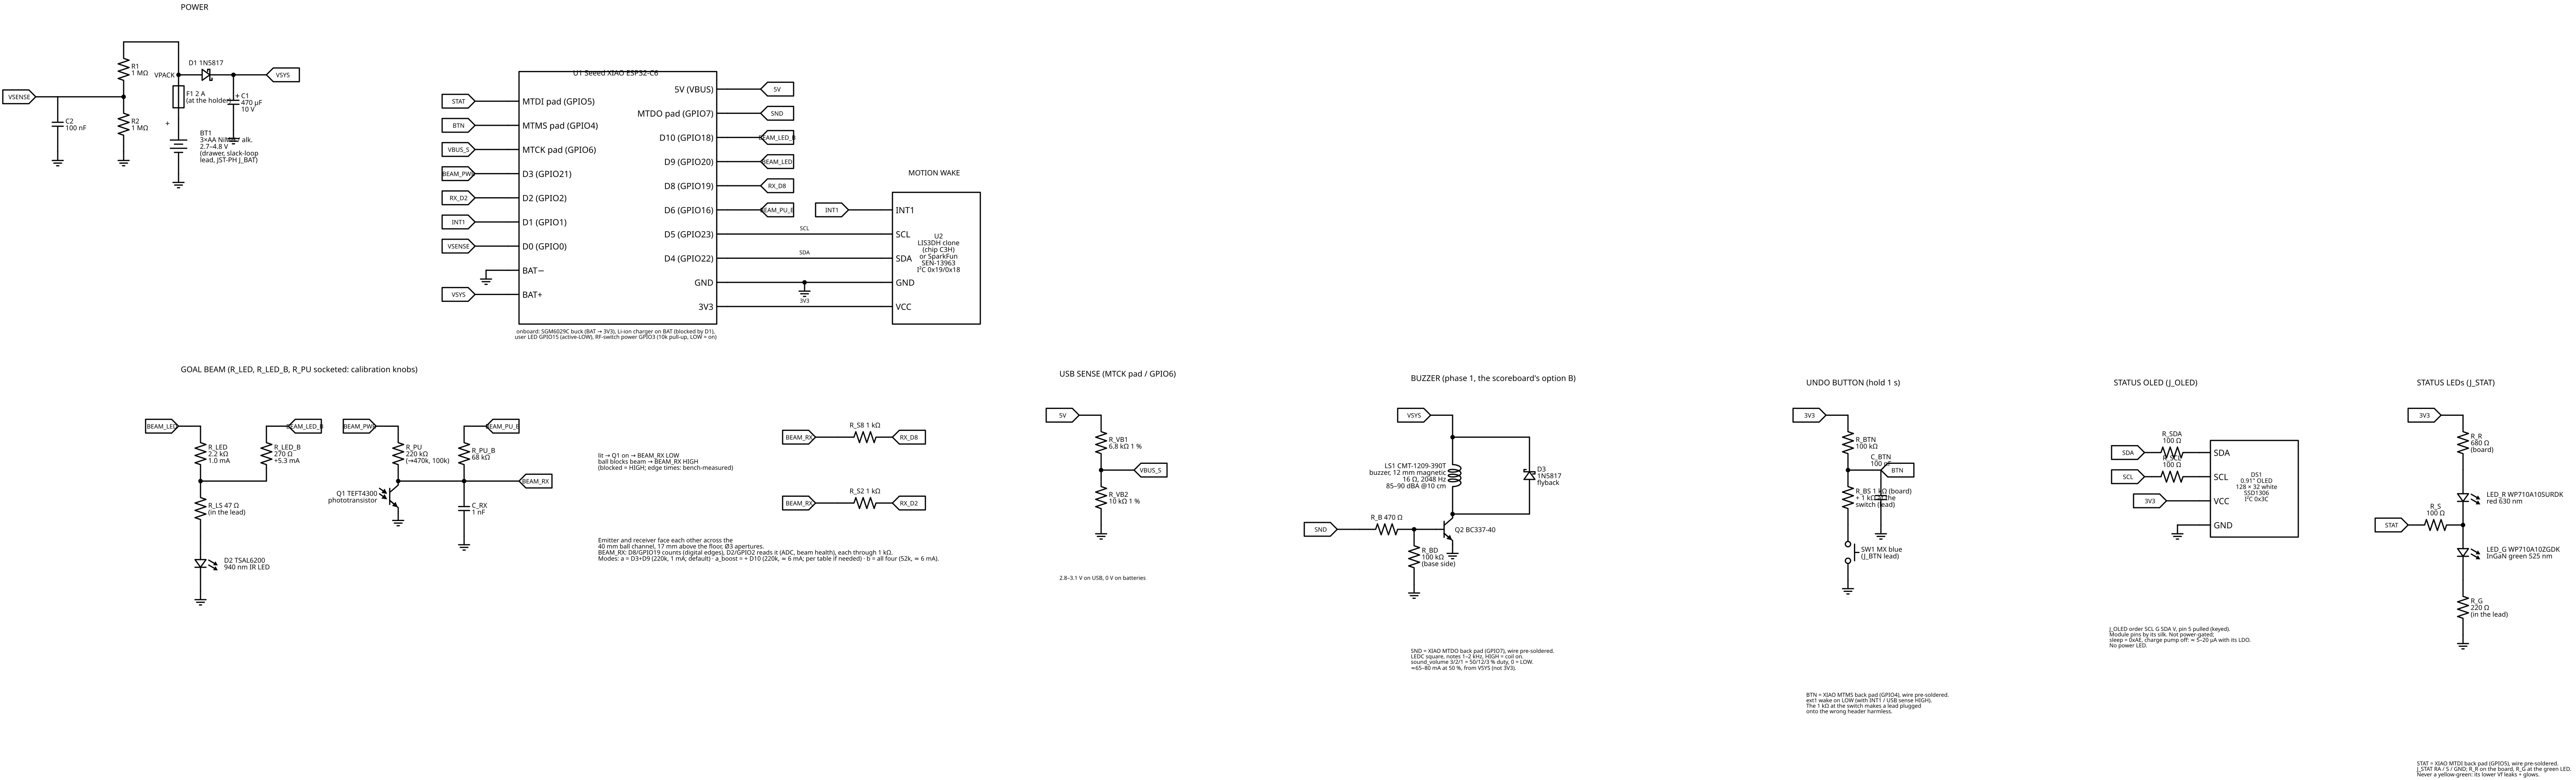

The script that drew this image:
"""Schematics. Nets with the same name are connected.

  uvx --from schemdraw python schematic.py                    -> schematic.svg (goal device)
  uvx --from schemdraw python schematic.py --scoreboard       -> schematic-scoreboard.svg
  (a .png output path as the last argument needs: --with matplotlib)
"""
import sys

import schemdraw
import schemdraw.elements as elm

SB = "--scoreboard" in sys.argv
args = [a for a in sys.argv[1:] if not a.startswith("--")]
OUT = args[0] if args else ("schematic-scoreboard.svg" if SB else "schematic.svg")
schemdraw.use("matplotlib" if OUT.endswith(".png") else "svg")


def tag(name, side="right"):
    """Net label: the flag points away from the wire."""
    return elm.Tag().label(name, fontsize=10) if side == "right" else elm.Tag().left().label(name, fontsize=10)


def usb_sense(x, y, gpio):
    # ---------------- VBUS sense: USB plugged in -> pin HIGH (wakes from deep sleep, firmware stays awake to flash)
    elm.Label().at((x, y)).label(f"USB SENSE ({gpio})", fontsize=13, halign="left")
    elm.Line().left(1).at((x + 2, y - 2))
    tag("5V", side="left")
    elm.Resistor().down().at((x + 2, y - 2)).label("R_VB1\n6.8 kΩ 1 %", loc="bottom")
    vb = elm.Dot()
    elm.Resistor().down().label("R_VB2\n10 kΩ 1 %", loc="bottom")
    elm.Ground()
    elm.Line().right(1.5).at(vb.center)
    tag("VBUS_S")
    elm.Label().at((x, y - 9.5)).label("2.8–3.1 V on USB, 0 V on batteries", fontsize=9, halign="left")


def beam_block():
    # ---------------- Beam: IR LED + phototransistor. Pull-ups and LED on separate pins (beam health, 2026-10-16):
    # LED off with the pull-up on = ambient; both pull-ups = linear reads + daylight mode; ADC on D2.
    elm.Label().at((0, -9)).label("GOAL BEAM  (R_LED, R_LED_B, R_PU socketed: calibration knobs)", fontsize=13, halign="left")
    elm.Line().left(1).at((1, -11.5))
    tag("BEAM_LED", side="left")
    elm.Resistor().down().at((1, -11.5)).label("R_LED\n2.2 kΩ\n1.0 mA", loc="bottom")
    la = elm.Dot()
    elm.Resistor().down().label("R_LS 47 Ω\n(in the lead)", loc="bottom")
    elm.LED().down().label("D2  TSAL6200\n940 nm IR LED", loc="bottom")
    elm.Ground()
    elm.Line().right(3).at(la.center)
    elm.Resistor().up().label("R_LED_B\n270 Ω\n+5.3 mA", loc="bottom")
    elm.Line().right(1)
    tag("BEAM_LED_B")
    elm.Line().left(1).at((10, -11.5))
    tag("BEAM_PWR", side="left")
    elm.Resistor().down().at((10, -11.5)).label("R_PU\n220 kΩ\n(→470k, 100k)", loc="bottom")
    rx = elm.Dot()
    elm.Line().right(3)
    rb = elm.Dot()
    elm.Resistor().up().label("R_PU_B\n68 kΩ", loc="bottom")
    elm.Line().right(1)
    tag("BEAM_PU_B")
    elm.Line().right(2.5).at(rb.center)
    tag("BEAM_RX")
    for i, (r, net) in enumerate((("R_S8", "RX_D8"), ("R_S2", "RX_D2"))):   # input protection, 1k per GPIO
        elm.Line().left(1).at((30, -12 - 3 * i))
        tag("BEAM_RX", side="left")
        elm.Resistor().right().at((30, -12 - 3 * i)).label(f"{r} 1 kΩ", loc="top")
        tag(net)
    q = elm.NpnPhoto().anchor("collector").at(rx.center).label("Q1  TEFT4300\nphototransistor", loc="left")
    elm.Ground().at(q.emitter)
    elm.Capacitor().down().at(rb.center).label("C_RX\n1 nF", loc="bottom")
    elm.Ground()
    elm.Label().at((19, -13)).label(
        "lit → Q1 on → BEAM_RX LOW\nball blocks beam → BEAM_RX HIGH\n(blocked = HIGH; edge times: bench-measured)",
        fontsize=10, halign="left")
    elm.Label().at((19, -17)).label(
        "Emitter and receiver face each other across the\n40 mm ball channel, 17 mm above the floor, Ø3 apertures.\n"
        "BEAM_RX: D8/GPIO19 counts (digital edges), D2/GPIO2 reads it (ADC, beam health), each through 1 kΩ.\n"
        "Modes: a = D3+D9 (220k, 1 mA; default) · a_boost = + D10 (220k, ≈ 6 mA; per table if needed) · b = all four (52k, ≈ 6 mA).",
        fontsize=10, halign="left")
    usb_sense(40, -9, "MTCK pad / GPIO6")
    buzzer_block(56, "BUZZER  (phase 1, the scoreboard's option B)", False)
    button_block(74)
    oled_block(88)
    status_led_block(102)


def buzzer_block(x0, title, rsnd):
    # ---------------- Sound: magnetic transducer, low-side NPN from VSYS; volume = PWM duty (sound_volume)
    elm.Label().at((x0, -9.4)).label(title, fontsize=13, halign="left")
    elm.Line().left(1).at((x0 + 2, -11))
    tag("VSYS", side="left")
    if rsnd:
        elm.Resistor().down().at((x0 + 2, -11)).label("R_SND\n0 Ω link\n(→10, 22 Ω)", loc="bottom")
    else:
        elm.Line().down(1).at((x0 + 2, -11))
    top = elm.Dot()
    elm.Inductor2(loops=3).down(3.5).label("LS1  CMT-1209-390T\nbuzzer, 12 mm magnetic\n16 Ω, 2048 Hz\n85–90 dBA @10 cm", loc="top")
    bot = elm.Dot()
    elm.Line().right(3.5).at(top.center)
    elm.Schottky().down().toy(bot.center).reverse().label("D3\n1N5817\nflyback", loc="bottom")
    elm.Line().left(3.5)
    q = elm.BjtNpn().right().anchor("collector").at(bot.center).label("Q2  BC337-40", loc="right")
    elm.Ground().at(q.emitter)
    elm.Line().left(1).at(q.base)
    bb = elm.Dot()
    elm.Resistor().left().label("R_B 1 kΩ\n(socket)" if rsnd else "R_B 470 Ω", loc="top")
    elm.Line().left(1)
    tag("SND", side="left")
    elm.Resistor().down().at(bb.center).label("R_BD\n100 kΩ\n(base side)", loc="bottom")
    elm.Ground()
    elm.Label().at((x0, -22)).label(
        "SND = XIAO MTDO back pad (GPIO7), wire pre-soldered.\nLEDC square, notes 1–2 kHz, HIGH = coil on.\n"
        "sound_volume 3/2/1 = 50/12/3 % duty, 0 = LOW.\n≈65–80 mA at 50 %, from VSYS (not 3V3).",
        fontsize=9, halign="left")


def button_block(x0):
    # ---------------- Undo button (phase 1): active LOW, ext1 wake from deep sleep, 0 µA released
    elm.Label().at((x0, -9.4)).label("UNDO BUTTON  (hold 1 s)", fontsize=13, halign="left")
    elm.Line().left(1).at((x0 + 2, -11))
    tag("3V3", side="left")
    elm.Resistor().down().at((x0 + 2, -11)).label("R_BTN\n100 kΩ", loc="bottom")
    n = elm.Dot()
    elm.Line().right(1.5).at(n.center)
    tag("BTN")
    elm.Capacitor().down().at((n.center[0] + 1.5, n.center[1])).label("C_BTN\n100 nF", loc="right")
    elm.Ground()
    elm.Resistor().down().at(n.center).label("R_BS 1 kΩ (board)\n+ 1 kΩ at the\nswitch (lead)", loc="bottom")
    elm.Button().down().label("SW1  MX blue\n(J_BTN lead)", loc="bottom")
    elm.Ground()
    elm.Label().at((x0, -24)).label(
        "BTN = XIAO MTMS back pad (GPIO4), wire pre-soldered.\next1 wake on LOW (with INT1 / USB sense HIGH).\n"
        "The 1 kΩ at the switch makes a lead plugged\nonto the wrong header harmless.", fontsize=9, halign="left")


def oled_block(x0):
    # ---------------- Status OLED (user, 2026-10-17): on the LIS3DH's I²C bus, panel off (0xAE) except the status view
    elm.Label().at((x0, -9.4)).label("STATUS OLED  (J_OLED)", fontsize=13, halign="left")
    oled = elm.Ic(pins=[elm.IcPin(name=n, side="left", slot=f"{i + 1}/4") for i, n in enumerate(("GND", "VCC", "SCL", "SDA"))],
                  size=(4, 4.4), pinspacing=1.1, label="DS1\n0.91\" OLED\n128 × 32 white\nSSD1306\nI²C 0x3C",
                  lblsize=10).right().at((x0 + 4, -16)).anchor("GND")
    elm.Line().left(1).at(oled.GND)
    elm.Ground()
    elm.Line().left(1.5).at(oled.VCC)
    tag("3V3", side="left")
    for pin in ("SCL", "SDA"):    # 100 Ω at the board: a wrong plug can't pull a bus pin hard
        elm.Resistor().left(2.5).at(getattr(oled, pin)).label(f"R_{pin}\n100 Ω", loc="top")
        tag(pin, side="left")
    elm.Label().at((x0, -21)).label(
        "J_OLED order SCL G SDA V, pin 5 pulled (keyed).\nModule pins by its silk. Not power-gated;\n"
        "sleep = 0xAE, charge pump off: ≈ 5–20 µA with its LDO.\nNo power LED.", fontsize=9, halign="left")


def status_led_block(x0):
    # ---------------- Status LEDs (user, 2026-10-18): red + green on one pin. LOW = red, HIGH = green, Hi-Z = both off
    # (red AlInGaP + InGaN green in series need ≈ 4.1 V > 3V3, so no leak when the pin floats)
    elm.Label().at((x0, -9.4)).label("STATUS LEDs  (J_STAT)", fontsize=13, halign="left")
    elm.Line().left(1).at((x0 + 2, -11))
    tag("3V3", side="left")
    elm.Resistor().down().at((x0 + 2, -11)).label("R_R\n680 Ω\n(board)", loc="bottom")
    elm.LED().down().label("LED_R  WP710A10SURDK\nred 630 nm", loc="bottom")
    n = elm.Dot()
    elm.LED().down().label("LED_G  WP710A10ZGDK\nInGaN green 525 nm", loc="bottom")
    elm.Resistor().down().label("R_G\n220 Ω\n(in the lead)", loc="bottom")
    elm.Ground()
    elm.Resistor().left(2.5).at(n.center).label("R_S\n100 Ω", loc="top")
    tag("STAT", side="left")
    elm.Label().at((x0, -27)).label(
        "STAT = XIAO MTDI back pad (GPIO5), wire pre-soldered.\nJ_STAT RA / S / GND; R_R on the board, R_G at the green LED.\n"
        "Never a yellow-green: its lower Vf leaks + glows.", fontsize=9, halign="left")


def scoreboard_blocks():
    # ---------------- E-paper: GDEY042T81 on a DESPI-C02 adapter (pins in the adapter's header order)
    elm.Label().at((0, -11)).label("E-PAPER  (GDEY042T81 4.2\" on DESPI-C02, RESE = 3 Ω)", fontsize=13, halign="left")
    epd = elm.Ic(
        pins=[elm.IcPin(name=n, side="left", slot=f"{8 - i}/8", anchorname=a) for i, (n, a) in enumerate(
            (("BUSY", "BUSY"), ("RES", "RES"), ("D/C", "DC"), ("CS", "CS"), ("SCK", "SCK"), ("SDI", "SDI"),
             ("GND", "GND"), ("3.3V", "V33")))],
        size=(4, 9), pinspacing=1.0, label="U3\nDESPI-C02\n+\nGDEY042T81", lblsize=10,
    ).right().at((4, -13)).anchor("BUSY")
    for pin, net in (("BUSY", "EPD_BUSY"), ("RES", "EPD_RST"), ("DC", "EPD_DC"), ("CS", "EPD_CS"),
                     ("SCK", "EPD_SCK"), ("SDI", "EPD_MOSI"), ("V33", "3V3")):
        elm.Line().left(1.5).at(getattr(epd, pin))
        tag(net, side="left")
    elm.Line().left(0.75).at(epd.GND)
    elm.Ground()

    # ---------------- Keys: one-pin resistor ladder, any key pulls KEYS below V_IL (ext1 wake), ADC decodes it
    elm.Label().at((17.5, -10.4)).label("SOFT KEYS  (4 MX switches, hand-wired, 2 wires)", fontsize=13, halign="left")
    elm.Line().left(1).at((15, -13))
    tag("3V3", side="left")
    elm.Resistor().right().at((15, -13)).label("R_KEY 100 kΩ", loc="top")
    k = elm.Dot()
    elm.Line().up(1).at(k.center)
    tag("KEYS")
    x = k.center[0]
    for i, (r, v) in enumerate((("0 Ω", "0 V"), ("4.7 kΩ", "0.15 V"), ("10 kΩ", "0.30 V"), ("22 kΩ", "0.60 V"))):
        if i:
            elm.Line().right(3.5).at((x, -13))
            x += 3.5
        elm.Button().down().at((x, -13)).label(f"K{i + 1}", loc="bottom")
        if r == "0 Ω":
            elm.Line().down(2.5)
        else:
            elm.Resistor().down().label(r, loc="bottom")
        elm.Ground()
        elm.Label().at((x, -20)).label(v, fontsize=9)
    elm.Label().at((0, -24)).label(
        "ROLE STRAP: none on the scoreboard - D7 (EPD DC) reads HIGH with the internal pull-up at boot = scoreboard.\n"
        "A missing strap therefore falls back to scoreboard, which only READS D3 (no contention with the goal's BEAM_PWR).",
        fontsize=9, halign="left")
    buzzer_block(33, "SOUND option B: buzzer  (R_SND socketed: max-volume knob)", True)
    # ---------------- Sound option A: GPIO7 as a 1-bit PDM DAC -> 2-pole RC -> PAM8302 class-D amp -> 8 Ω speaker
    elm.Label().at((50, -9.4)).label("SOUND option A: speaker  (fit ONE option: the 1 kΩ plugs into R_A1 or R_B)",
                                     fontsize=13, halign="left")
    elm.Line().left(1).at((52, -13))
    tag("SND", side="left")
    elm.Resistor().right().at((52, -13)).label("R_A1 1 kΩ\n(socket)", loc="top")
    n1 = elm.Dot()
    elm.Capacitor().down().at(n1.center).label("C_A1\n10 nF", loc="bottom")
    elm.Ground()
    elm.Resistor().right().at(n1.center).label("R_A2 10 kΩ", loc="top")
    n2 = elm.Dot()
    elm.Capacitor().down().at(n2.center).label("C_A2\n1 nF", loc="bottom")
    elm.Ground()
    amp = elm.Ic(
        pins=[elm.IcPin(name="A+", side="left", slot="4/4", anchorname="AP"),
              elm.IcPin(name="A−", side="left", slot="3/4", anchorname="AM"),
              elm.IcPin(name="VIN", side="left", slot="2/4", anchorname="VIN"),
              elm.IcPin(name="SD", side="right", slot="1/4", anchorname="SD"),
              elm.IcPin(name="OUT+", side="right", slot="4/4", anchorname="OP"),
              elm.IcPin(name="OUT−", side="right", slot="3/4", anchorname="OM"),
              elm.IcPin(name="GND", side="bottom", anchorname="GND")],
        size=(5, 7), pinspacing=1.6, label="U6\nPAM8302A\nclone, 24 dB", lblsize=10,
    ).right().at((62.5, -13)).anchor("AP")
    elm.Line().at(n2.center).to(amp.AP)
    elm.Line().left(1).at(amp.AM)
    elm.Ground()
    elm.Line().left(2).at(amp.VIN)
    v = elm.Dot()
    elm.Capacitor(polar=True).down().at(v.center).label("C_AMP 470 µF", loc="bottom")
    elm.Ground()
    elm.Line().left(1).at(v.center)
    tag("VSYS", side="left")
    elm.Line().right(1.5).at(amp.SD)
    tag("PWM15")
    elm.Ground().at(amp.GND)
    elm.Line().right(1.5).at(amp.OP)
    sp = elm.Speaker().anchor("in1").label("LS2  40 mm\n8 Ω 1 W", loc="right")
    elm.Line().at(amp.OM).to(sp.in2)
    elm.Label().at((50, -25)).label(
        "SND = GPIO7 (MTDO pad): I2S0 PDM TX, ONE_LINE_DAC, 16-bit 22.05 kHz × 128 = 2.8 MHz bitstream.\n"
        "RC poles ≈ 16 kHz. Amp VIN = VSYS (after D1: reverse-protected, powered whenever the MCU is); C_AMP on its pins.\n"
        "SD HIGH = on (PWM15 full ON); the amp board's SD pull-up REMOVED (else 0.5 mA always).\n"
        "Amp trim pot or attenuator = max-volume knob; sound_volume = digital gain −18/−9/0 dB. Muted while USB is present.",
        fontsize=9, halign="left")
    # ---------------- Card reader: RC522 module on the e-paper's SPI bus, own CS + MISO, RST tied high (soft power-down)
    elm.Label().at((0, -30)).label("CARD READER  (RFID-RC522 module, 13.56 MHz, power LED removed)", fontsize=13, halign="left")
    rf = elm.Ic(
        pins=[elm.IcPin(name=n, side="left", slot=f"{8 - i}/8", anchorname=a) for i, (n, a) in enumerate(
            (("SDA (NSS)", "NSS"), ("SCK", "SCK"), ("MOSI", "MOSI"), ("MISO", "MISO"), ("IRQ", "IRQ"),
             ("GND", "GND"), ("RST", "RST"), ("3.3V", "V33")))],
        size=(4, 9), pinspacing=1.0, label="U4\nRFID-RC522\n(MFRC522)", lblsize=10,
    ).right().at((4, -32)).anchor("NSS")
    for pin, net in (("NSS", "RFID_CS"), ("SCK", "EPD_SCK"), ("MOSI", "EPD_MOSI"), ("MISO", "RFID_MISO"), ("V33", "3V3")):
        elm.Line().left(1.5).at(getattr(rf, pin))
        tag(net, side="left")
    elm.Line().left(0.75).at(rf.GND)
    elm.Ground()
    elm.Line().left(0.5).at(rf.IRQ).label("n.c.", loc="left", fontsize=9)
    elm.Line().left(1.5).at(rf.RST)
    tag("3V3", side="left")
    elm.Label().at((0, -42.5)).label(
        "SPI shared with the e-paper (≤ 10 MHz, mode 0); MISO is its own pin\n"
        "(the MFRC522 doesn't release MISO). RST bridged to 3.3V at the module;\nsoft power-down when idle (≤ 10 µA).", fontsize=9, halign="left")

    usb_sense(14, -30, "GPIO6")

    # ---------------- Key LEDs: PCA9685 board on I2C (0x40), 4 common-cathode RGB LEDs, one above each key
    elm.Label().at((24, -30)).label("KEY LEDs  (PCA9685 board, I²C 0x40, power LED removed)", fontsize=13, halign="left")
    pca = elm.Ic(
        pins=[elm.IcPin(name=n, side="left", slot=f"{5 - i}/5", anchorname=a) for i, (n, a) in enumerate(
            (("VCC", "VCC"), ("SDA", "SDA"), ("SCL", "SCL"), ("OE", "OE"), ("GND", "GND")))]
        + [elm.IcPin(name=f"PWM{i}", side="right", slot=f"{3 - i}/3", anchorname=f"P{i}") for i in range(3)],
        size=(4.5, 5.5), pinspacing=1.2, label="U5\nPCA9685\nboard", lblsize=10,
    ).right().at((27, -33)).anchor("VCC")
    for pin, net in (("VCC", "3V3"), ("SDA", "SDA"), ("SCL", "SCL")):
        elm.Line().left(1.5).at(getattr(pca, pin))
        tag(net, side="left")
    elm.Line().left(0.75).at(pca.OE)
    elm.Ground()
    elm.Line().left(0.75).at(pca.GND)
    elm.Ground()
    ends = []
    for i, c in enumerate(("R", "G", "B")):
        elm.Resistor().right().at(getattr(pca, f"P{i}")).label("220 Ω (on board)" if i == 0 else "", loc="top", fontsize=8)
        elm.LED().right().label(f"{c}", loc="bottom", fontsize=9)
        ends.append(elm.Line().right(0.5).end)
    elm.Line().at(ends[0]).to(ends[2])
    elm.Dot().at(ends[1])
    elm.Line().down(1).at(ends[2])
    elm.Ground()
    elm.Label().at((36, -40.5)).label(
        "LED1 (K1)  Kingbright WP154A4SUREQBFZGW,\ncommon cathode. LED2–4 the same on\n"
        "PWM 3–5, 6–8, 9–11 (R, G, B each);\nLED5 (below the scan target) on 12–14.\n"
        "Totem-pole, HIGH = on; ≤ 20 mA in total.\n"
        "SLEEP whenever nothing is lit.\nPWM15 → U6 SD (sound option A).", fontsize=9, halign="left")
    elm.Label().at((14, -21.5)).label(
        "4 × MX-style switches, hand-wired. Pressed level < V_IL (0.83 V) → ext1 wake on D2 LOW;\n"
        "then ADC1_CH2 at 0 dB attenuation tells K1–K4 apart (K1 left … K4 right).", fontsize=9, halign="left")


with schemdraw.Drawing(file=OUT, show=False) as d:
    d.config(fontsize=11, unit=2.5)

    # ---------------- Power: 3xAA -> Schottky -> XIAO BAT pad; divider for VBAT sense
    elm.Label().at((0, 7.5)).label("POWER", fontsize=13, halign="left")
    bt = elm.Battery().up().at((0, 0)).label("BT1\n3×AA NiMH / alk.\n2.7–4.8 V" + ("" if SB else "\n(drawer, slack-loop\nlead, JST-PH J_BAT)"), loc="bottom", ofst=0.6).reverse()  # long plate (+) on top
    elm.Ground().at(bt.start)
    elm.Label().at((bt.end[0] - 0.4, bt.end[1] - 0.3)).label("+", fontsize=13)
    if SB:
        elm.Line().up(1).at(bt.end)
    else:   # goal counter: the moving drawer lead is always live, so a fuse at the holder (review round 3)
        elm.Fuse().up(2).at(bt.end).label("F1 2 A\n(at the holder)", loc="bottom")
    vpack = elm.Dot().label("VPACK", loc="left")
    d1 = elm.Schottky().right().label("D1 1N5817", loc="top")
    vsys = elm.Dot()
    elm.Line().right(1.5)
    tag("VSYS")
    elm.Capacitor(polar=True).down().at(vsys.center).label("C1\n470 µF\n10 V", loc="bottom")
    elm.Ground()
    # divider from the pack, before the diode
    elm.Line().up(1.5).at(vpack.center)
    elm.Line().left(2.5)
    elm.Resistor().down().label("R1\n1 MΩ", loc="bottom")
    vs = elm.Dot()
    elm.Resistor().down().label("R2\n1 MΩ", loc="bottom")
    elm.Ground()
    elm.Line().left(3).at(vs.center)
    c2 = elm.Capacitor().down().label("C2\n100 nF", loc="bottom")
    elm.Ground()
    elm.Line().left(1).at(c2.start)
    tag("VSENSE", side="left")

    # ---------------- MCU
    NR, NL = (11, 9) if SB else (10, 9)
    xiao = elm.Ic(
        pins=[
            elm.IcPin(name="BAT+", side="left", slot=f"1/{NL}", anchorname="BATP"),
            elm.IcPin(name="BAT−", side="left", slot=f"2/{NL}", anchorname="BATN"),
            elm.IcPin(name="D0 (GPIO0)", side="left", slot=f"3/{NL}", anchorname="D0"),
            elm.IcPin(name="D1 (GPIO1)", side="left", slot=f"4/{NL}", anchorname="D1"),
            elm.IcPin(name="D2 (GPIO2)", side="left", slot=f"5/{NL}", anchorname="D2"),
            elm.IcPin(name="D3 (GPIO21)", side="left", slot=f"6/{NL}", anchorname="D3"),
            elm.IcPin(name="3V3", side="right", slot=f"1/{NR}", anchorname="V33"),
            elm.IcPin(name="GND", side="right", slot=f"2/{NR}", anchorname="GND"),
            elm.IcPin(name="D4 (GPIO22)", side="right", slot=f"3/{NR}", anchorname="D4"),
            elm.IcPin(name="D5 (GPIO23)", side="right", slot=f"4/{NR}", anchorname="D5"),
        ] + [elm.IcPin(name=f"D{6 + i} (GPIO{g})", side="right", slot=f"{5 + i}/{NR}", anchorname=f"D{6 + i}")
             for i, g in enumerate((16, 17, 19, 20, 18)) if SB]
        + ([] if SB else [elm.IcPin(name="D6 (GPIO16)", side="right", slot="5/10", anchorname="D6"),
                          elm.IcPin(name="D8 (GPIO19)", side="right", slot="6/10", anchorname="D8"),
                          elm.IcPin(name="D9 (GPIO20)", side="right", slot="7/10", anchorname="D9"),
                          elm.IcPin(name="D10 (GPIO18)", side="right", slot="8/10", anchorname="D10"),
                          elm.IcPin(name="MTDO pad (GPIO7)", side="right", slot="9/10", anchorname="MTDO"),
                          elm.IcPin(name="5V (VBUS)", side="right", slot="10/10", anchorname="V5"),
                          elm.IcPin(name="MTCK pad (GPIO6)", side="left", slot="7/9", anchorname="MTCK"),
                          elm.IcPin(name="MTMS pad (GPIO4)", side="left", slot="8/9", anchorname="MTMS"),
                          elm.IcPin(name="MTDI pad (GPIO5)", side="left", slot="9/9", anchorname="MTDI")])
        + ([elm.IcPin(name="MTDO pad (GPIO7)", side="right", slot="10/11", anchorname="MTDO"),
            elm.IcPin(name="5V (VBUS)", side="right", slot="11/11", anchorname="V5"),
            elm.IcPin(name="MTMS pad (GPIO4)", side="left", slot="7/9", anchorname="MTMS"),
            elm.IcPin(name="MTDI pad (GPIO5)", side="left", slot="8/9", anchorname="MTDI"),
            elm.IcPin(name="MTCK pad (GPIO6)", side="left", slot="9/9", anchorname="MTCK")] if SB else []),
        size=(9, 13 if SB else 11.5),
        pinspacing=1.1,
        edgepadH=0.6,
    ).right().at((15, 0)).anchor("D3")
    elm.Label().at((xiao.center[0], xiao.center[1] + (6.2 if SB else 5.8))).label("U1  Seeed XIAO ESP32-C6", fontsize=12)
    elm.Label().at((xiao.center[0], xiao.center[1] - (6.4 if SB else 6.1))).label(
        "onboard: SGM6029C buck (BAT → 3V3), Li-ion charger on BAT (blocked by D1),\n"
        "user LED GPIO15 (active-LOW), RF-switch power GPIO3 (10k pull-up, LOW = on)", fontsize=9)
    # left-side nets
    left = ("KEYS", "EPD_BUSY") if SB else ("RX_D2", "BEAM_PWR")
    for pin, net in ((("BATP", "VSYS"), ("D0", "VSENSE"), ("D1", "INT1"), ("D2", left[0]), ("D3", left[1]),
                      ("MTCK", "VBUS_S")) + ((("MTMS", "RFID_MISO"), ("MTDI", "RFID_CS")) if SB else (("MTMS", "BTN"), ("MTDI", "STAT")))):
        elm.Line().left(1.5).at(getattr(xiao, pin))
        tag(net, side="left")
    elm.Line().left(1).at(xiao.BATN)
    elm.Ground()
    # ---------------- Accelerometer (wake sensor), wired straight across from the XIAO's right side
    acc = elm.Ic(
        pins=[
            elm.IcPin(name="VCC", side="left", slot="1/5"),
            elm.IcPin(name="GND", side="left", slot="2/5"),
            elm.IcPin(name="SDA", side="left", slot="3/5"),
            elm.IcPin(name="SCL", side="left", slot="4/5"),
            elm.IcPin(name="INT1", side="left", slot="5/5"),
        ],
        size=(4, 6),
        pinspacing=1.1,
        label="U2\nLIS3DH clone\n(chip C3H)\nor SparkFun\nSEN-13963\n\nI²C 0x19/0x18",
        lblsize=11,
    ).right().at((xiao.D5[0] + (10 if SB else 7), xiao.D5[1])).anchor("SCL")
    elm.Label().at((acc.center[0], acc.center[1] + 4)).label("MOTION WAKE", fontsize=12)
    elm.Line().at(xiao.D5).to(acc.SCL).label("SCL", loc="top", fontsize=9)
    elm.Line().at(xiao.D4).to(acc.SDA).label("SDA", loc="top", fontsize=9)
    elm.Line().at(xiao.V33).to(acc.VCC).label("3V3", loc="top", fontsize=9)
    elm.Line().at(xiao.GND).to(acc.GND)
    elm.Dot().at(((xiao.GND[0] + acc.GND[0]) / 2, xiao.GND[1]))
    elm.Ground()
    elm.Line().left(1.5).at(acc.INT1)
    tag("INT1", side="left")
    if not SB:
        for pin, net in (("D6", "BEAM_PU_B"), ("D8", "RX_D8"), ("D9", "BEAM_LED"), ("D10", "BEAM_LED_B"),
                         ("MTDO", "SND"), ("V5", "5V")):
            elm.Line().right(1.5).at(getattr(xiao, pin))
            tag(net)
    if SB:
        for pin, net in (("D6", "EPD_RST"), ("D7", "EPD_DC"), ("D8", "EPD_SCK"), ("D9", "EPD_CS"), ("D10", "EPD_MOSI"),
                         ("MTDO", "SND"), ("V5", "5V")):
            elm.Line().right(1.5).at(getattr(xiao, pin))
            tag(net)

    if SB:
        scoreboard_blocks()
    else:
        beam_block()
